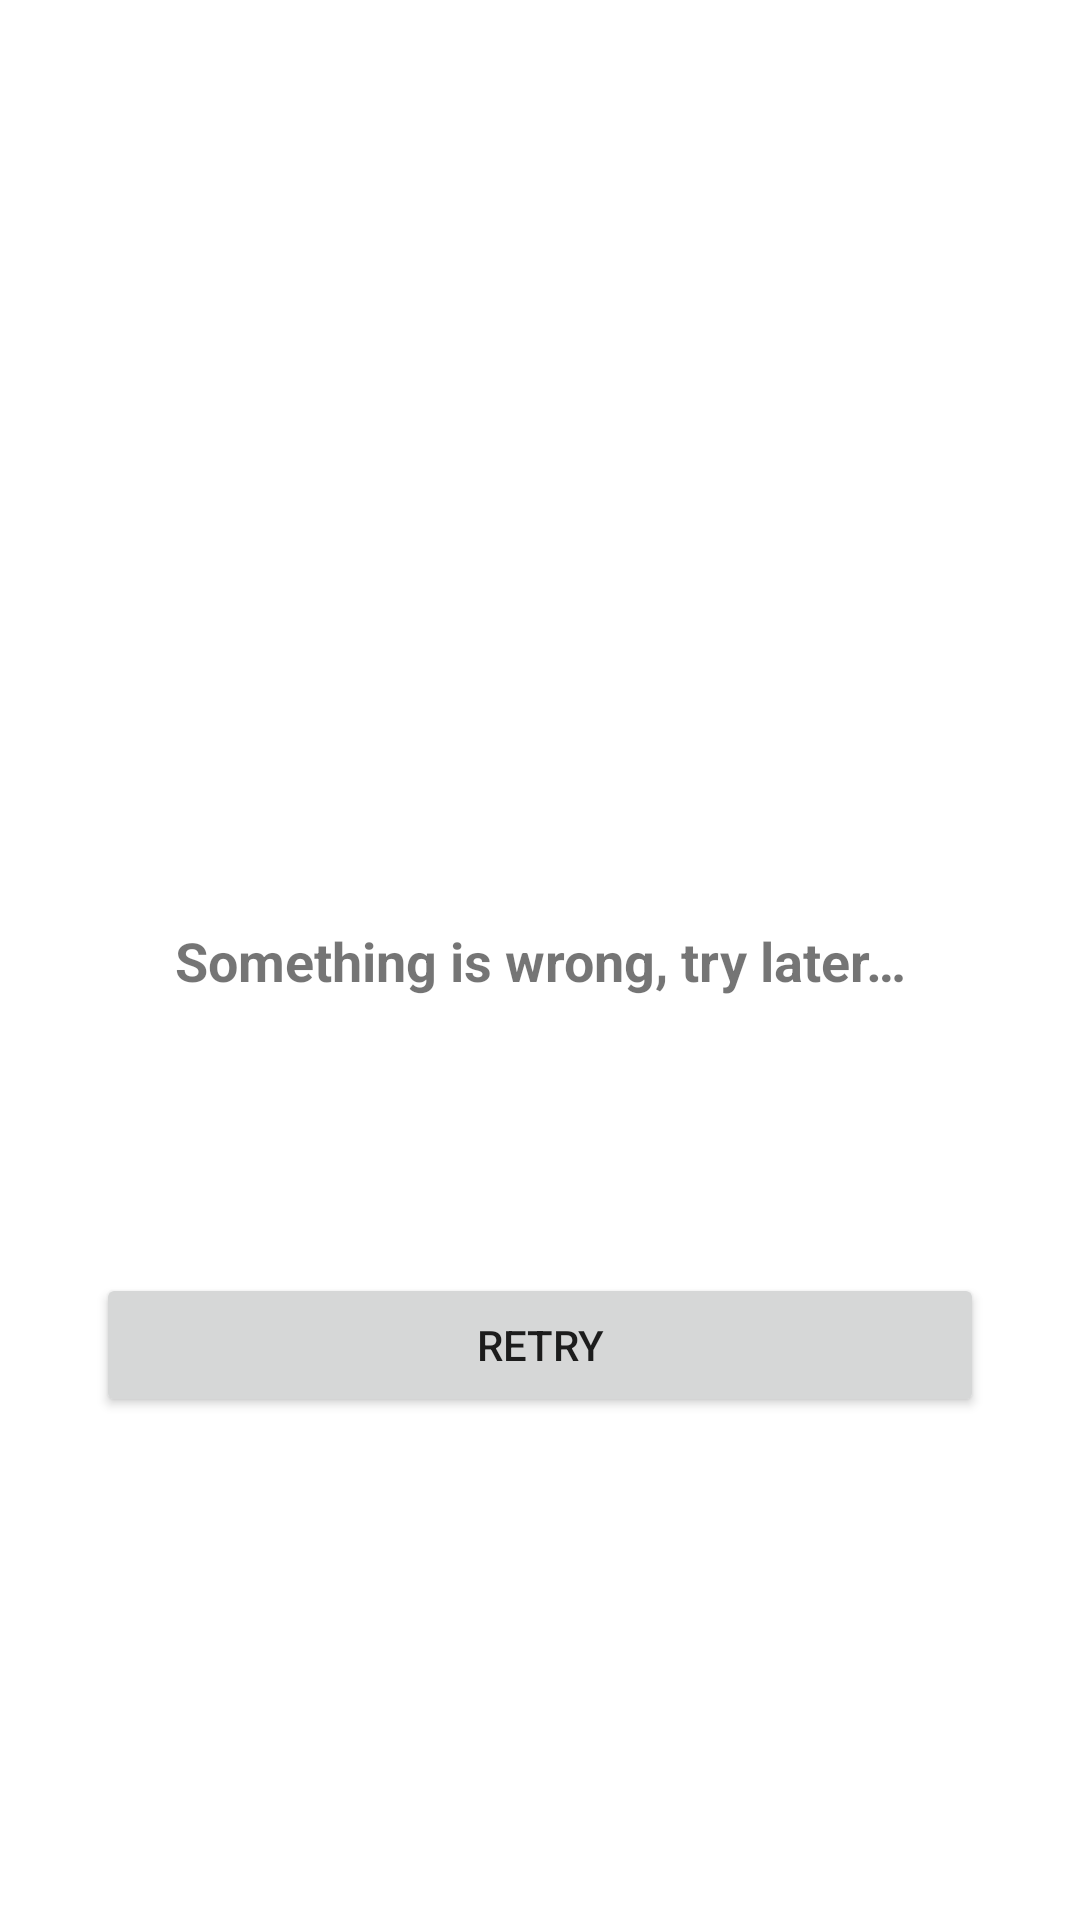

Layout XML and referenced resources for this Android screen:
<!-- AndroidManifest.xml: application theme Theme.AndroidStudy -->
<!-- res/layout/view_error.xml -->
<?xml version="1.0" encoding="utf-8"?>
<androidx.constraintlayout.widget.ConstraintLayout xmlns:android="http://schemas.android.com/apk/res/android"
    xmlns:app="http://schemas.android.com/apk/res-auto"
    xmlns:tools="http://schemas.android.com/tools"
    android:layout_width="match_parent"
    android:layout_height="match_parent">

    <TextView
        android:id="@+id/tv_error"
        android:layout_width="match_parent"
        android:textStyle="bold"
        android:textSize="18sp"
        android:layout_height="wrap_content"
        android:layout_marginStart="@dimen/margin_normal"
        android:layout_marginTop="@dimen/margin_normal"
        android:layout_marginEnd="@dimen/margin_normal"
        android:layout_marginBottom="@dimen/margin_normal"
        android:gravity="center_horizontal"
        android:text="@string/internet_error"
        app:layout_constraintBottom_toBottomOf="parent"
        app:layout_constraintEnd_toEndOf="parent"
        app:layout_constraintTop_toTopOf="parent"
        tools:text="@string/internet_error"/>

    <androidx.appcompat.widget.AppCompatImageView
        android:id="@+id/ivError"
        android:layout_height="@dimen/image_size"
        android:layout_width="@dimen/image_size"
        app:layout_constraintTop_toBottomOf="@+id/tv_error"
        android:src="@drawable/ic_error"
        android:layout_marginTop="@dimen/margin_small"
        app:layout_constraintStart_toStartOf="parent"
        app:layout_constraintEnd_toEndOf="parent"/>

    <androidx.appcompat.widget.AppCompatButton
        android:id="@+id/btnRetry"
        android:layout_width="0dp"
        android:layout_height="wrap_content"
        app:layout_constraintTop_toBottomOf="@+id/ivError"
        android:layout_marginTop="@dimen/margin_normal"
        app:layout_constraintStart_toStartOf="parent"
        app:layout_constraintEnd_toEndOf="parent"
        android:layout_marginStart="@dimen/margin_big"
        android:layout_marginEnd="@dimen/margin_big"
        android:text="@string/text_retry"/>

</androidx.constraintlayout.widget.ConstraintLayout>
<!-- resources referenced by this layout -->
<resources>
  <dimen name="image_size">68dp</dimen>
  <dimen name="margin_big">32dp</dimen>
  <dimen name="margin_normal">16dp</dimen>
  <dimen name="margin_small">8dp</dimen>
  <string name="internet_error">Something is wrong, try later…</string>
  <string name="text_retry">Retry</string>
  <style name="Theme.AndroidStudy" parent="Theme.MaterialComponents.Light.NoActionBar">
          
          <item name="colorPrimary">@color/purple_500</item>
          <item name="colorPrimaryVariant">@color/teal_700</item>
          <item name="colorOnPrimary">@color/white</item>
          
          <item name="colorSecondary">@color/teal_200</item>
          <item name="colorSecondaryVariant">@color/teal_700</item>
          <item name="colorOnSecondary">@color/black</item>
          
          <item name="android:statusBarColor" tools:targetApi="l">?attr/colorPrimaryVariant</item>
          
      </style>
  <!-- not gathered from this repository: default colours our renderer supplied (Android Studio template values) -->
  <color name="purple_500">#FF6200EE</color>
  <color name="teal_200">#FF03DAC5</color>
  <color name="teal_700">#FF018786</color>
  <color name="black">#FF000000</color>
  <color name="white">#FFFFFFFF</color>
</resources>
